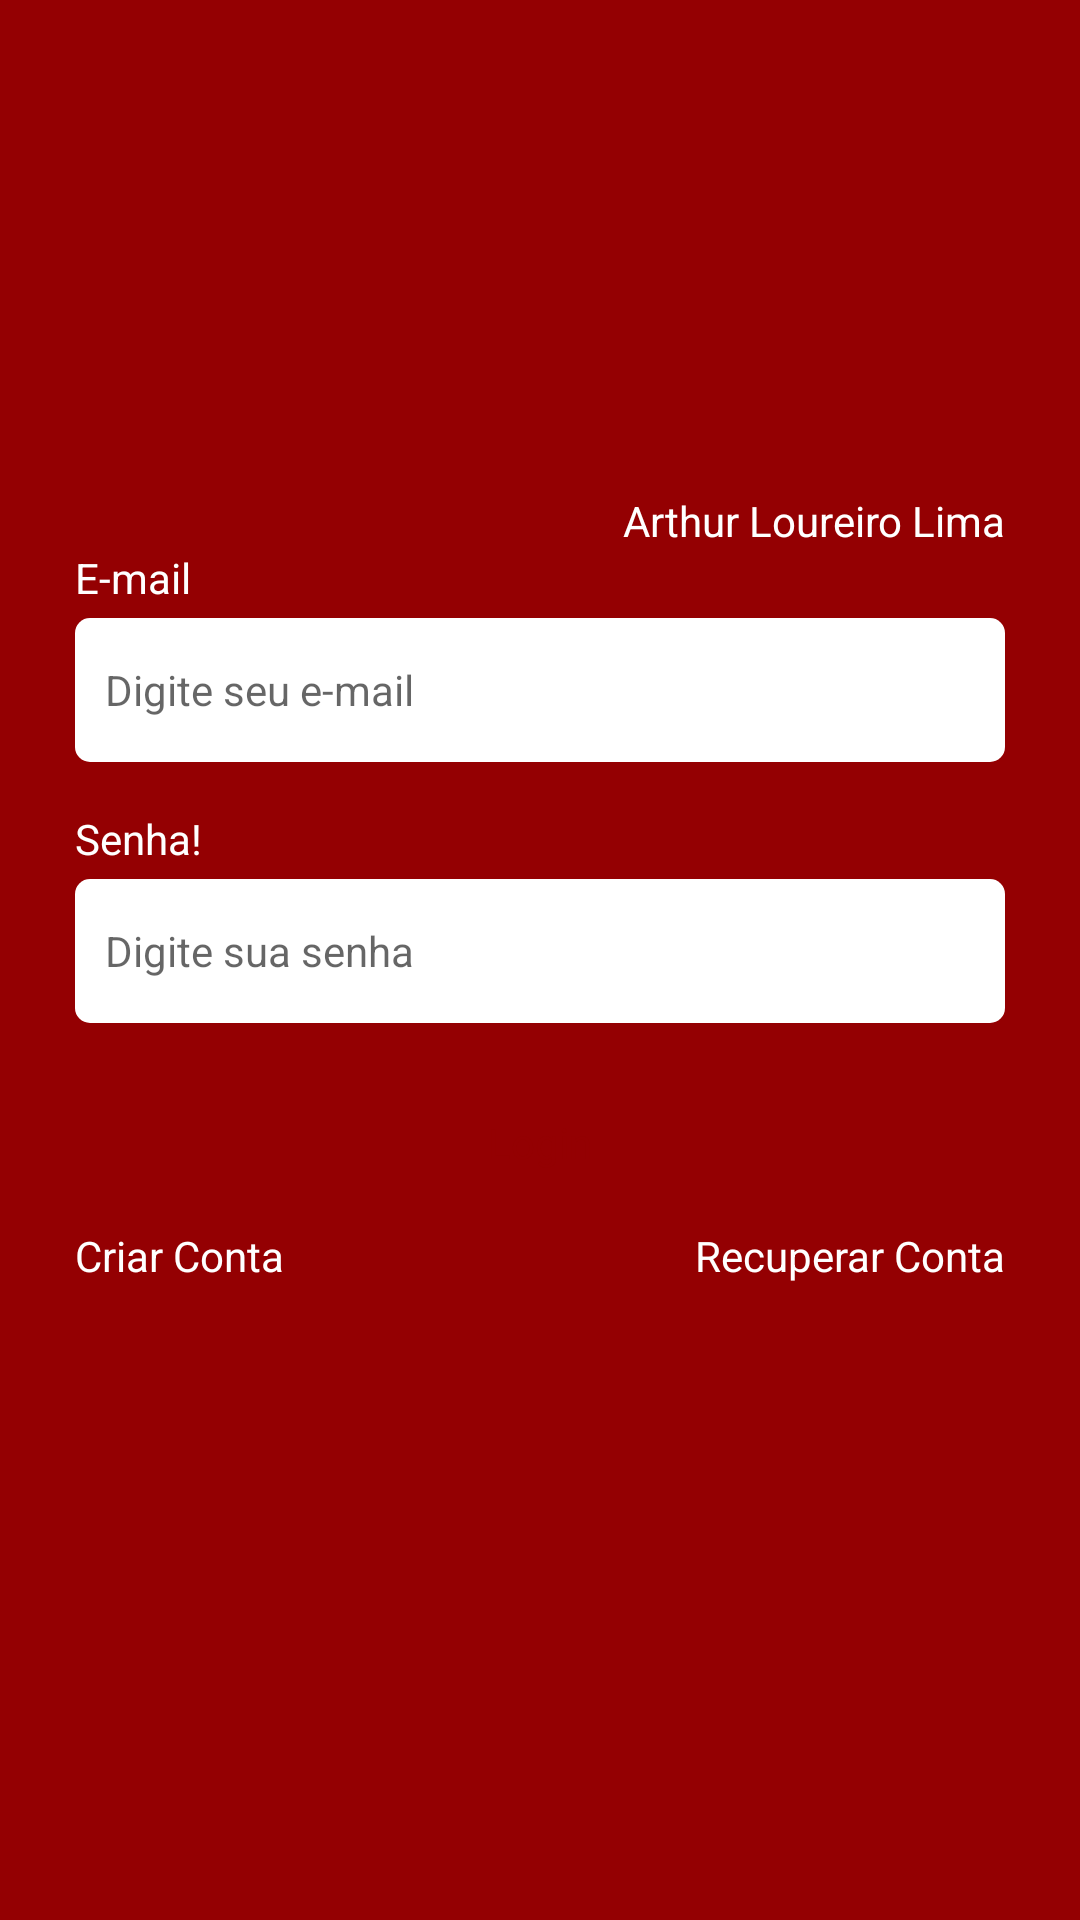

Layout XML and referenced resources for this Android screen:
<!-- AndroidManifest.xml: application theme Theme.Task -->
<!-- res/layout/fragment_login.xml -->
<?xml version="1.0" encoding="utf-8"?>
<androidx.constraintlayout.widget.ConstraintLayout
    xmlns:android="http://schemas.android.com/apk/res/android"
    xmlns:tools="http://schemas.android.com/tools"
    xmlns:app="http://schemas.android.com/apk/res-auto"
    android:layout_width="match_parent"
    android:layout_height="match_parent"
    tools:context=".ui.auth.LoginFragment">

    
    <LinearLayout
        android:id="@+id/linearLayout"
        android:layout_width="0dp"
        android:layout_height="wrap_content"
        android:orientation="vertical"
        android:layout_marginHorizontal="25dp"
        app:layout_constraintTop_toTopOf="parent"
        app:layout_constraintBottom_toBottomOf="parent"
        app:layout_constraintStart_toStartOf="parent"
        app:layout_constraintEnd_toEndOf="parent">

        <TextView
            android:id="@+id/nome1"
            android:layout_width="match_parent"
            android:layout_height="wrap_content"
            android:text="Arthur Loureiro Lima"
            android:textAlignment="textEnd"
            android:textColor="@color/white" />

        <TextView
            android:layout_width="wrap_content"
            android:layout_height="wrap_content"
            android:text="@string/email_text"
            android:textColor="@color/white" />

        <EditText
            android:layout_width="match_parent"
            android:layout_height="48dp"
            android:id="@+id/editextEmail"
            android:hint="@string/hint_edit_email"
            android:inputType="textEmailAddress"
            style="@style/EditTextTheme"
            android:padding="10dp"
            android:layout_marginTop="4dp"
            android:background="@drawable/bg_edit_text"/>

        <TextView
            android:layout_width="wrap_content"
            android:layout_height="wrap_content"
            android:text="@string/password_text"
            android:textColor="@color/white"
            android:layout_marginTop="16dp" />

        <EditText
            android:layout_width="match_parent"
            android:layout_height="48dp"
            android:inputType="textPassword"
            android:hint="Digite sua senha"
            style="@style/EditTextTheme"
            android:id="@+id/editextSenha"
            android:padding="10dp"
            android:layout_marginTop="4dp"
            android:background="@drawable/bg_edit_text"/>

        <com.google.android.material.button.MaterialButton
            android:layout_width="match_parent"
            android:layout_height="wrap_content"
            android:text="Login"
            style="@style/ButtonTheme"
            android:layout_marginTop="16dp"
            android:id="@+id/buttonLogin"
            />

        <LinearLayout
            android:layout_width="match_parent"
            android:layout_height="wrap_content"
            android:orientation="horizontal"
            android:layout_marginTop="4dp">

            <TextView
                android:id="@+id/btnRegister"
                android:layout_width="wrap_content"
                android:layout_height="wrap_content"
                android:text="Criar Conta"
                android:layout_weight="1"
                android:textAlignment="textStart"
                android:textColor="@color/white" />

            <TextView
                android:id="@+id/btnRecover"
                android:layout_width="wrap_content"
                android:layout_height="wrap_content"
                android:text="Recuperar Conta"
                android:layout_weight="1"
                android:textAlignment="textEnd"
                android:textColor="@color/white" />


        </LinearLayout>
        <ProgressBar
            android:id="@+id/progressBar"
            android:layout_width="wrap_content"
            android:layout_height="wrap_content"
            android:indeterminateTint="@color/white"
            android:layout_gravity="center"
            android:visibility="invisible"/>
    </LinearLayout>

</androidx.constraintlayout.widget.ConstraintLayout>
<!-- resources referenced by this layout -->
<resources>
  <color name="white">#FFFFFFFF</color>
  <!-- drawable bg_edit_text (drawable) -->
  <?xml version="1.0" encoding="utf-8"?>
  <shape xmlns:android="http://schemas.android.com/apk/res/android"
      android:shape="rectangle">
      <solid android:color="@color/white"/>
      <corners android:radius = "5dp"/>
  </shape>
  <string name="email_text">E-mail</string>
  <string name="hint_edit_email">Digite seu e-mail</string>
  <string name="password_text">Senha!</string>
  <style name="ButtonTheme" parent="Theme.MaterialComponents.DayNight.NoActionBar">
          <item name="android:background">@drawable/bg_btn</item>
          <item name="android:textAllCaps">false</item>
          <item name="android:textColor">@color/color_default</item>
          <item name="backgroundTint">@null</item>
  
      </style>
  <style name="EditTextTheme" parent="Theme.MaterialComponents.DayNight.NoActionBar">
          <item name="android:background">@drawable/bg_edit_text</item>
          <item name="android:padding">16dp</item>
          <item name="android:textSize">14sp</item>
      </style>
  <style name="Theme.Task" parent="Base.Theme.Task" />
  <color name="color_default">#940002</color>
  <style name="Base.Theme.Task" parent="Theme.Material3.DayNight.NoActionBar">
          <item name="colorPrimary">@color/color_default</item>
          <item name="colorPrimaryVariant">@color/color_variant</item>
          <item name="android:windowBackground">@color/color_default</item>
      </style>
  <color name="color_variant">#730507</color>
</resources>
